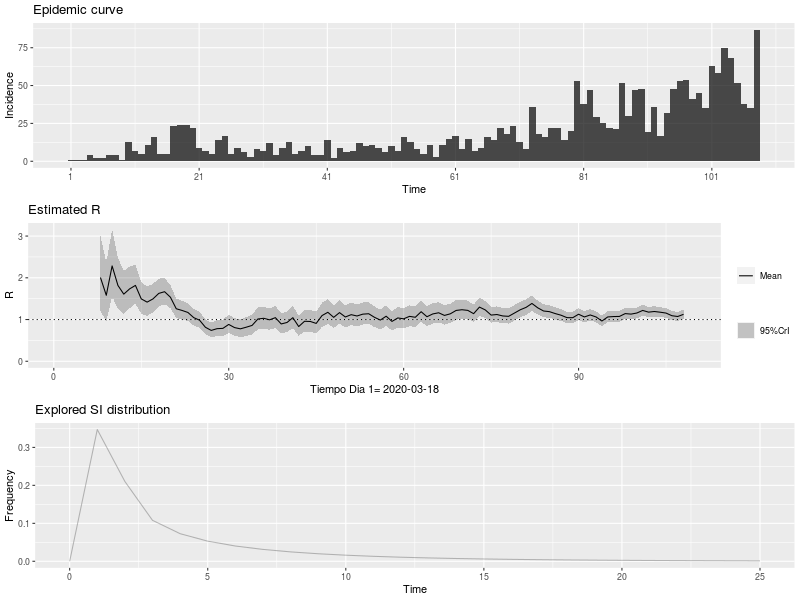

The table this chart was drawn from, first rows:
, t_start, t_end, Mean(R), Std(R), Quantile.0.025(R), Quantile.0.05(R), Quantile.0.25(R), Median(R), Quantile.0.75(R), Quantile.0.95(R), Quantile.0.975(R)
1, 2, 8, 2.007, 0.4604, 1.208, 1.314, 1.68, 1.972, 2.295, 2.819, 3.005
2, 3, 9, 1.581, 0.3627, 0.9519, 1.035, 1.324, 1.553, 1.808, 2.221, 2.367
3, 4, 10, 2.285, 0.4104, 1.553, 1.654, 1.996, 2.26, 2.547, 2.999, 3.157
4, 5, 11, 1.816, 0.3115, 1.258, 1.336, 1.598, 1.799, 2.016, 2.357, 2.476
5, 6, 12, 1.609, 0.2645, 1.133, 1.2, 1.423, 1.594, 1.778, 2.067, 2.167
6, 7, 13, 1.735, 0.2558, 1.27, 1.337, 1.556, 1.722, 1.9, 2.176, 2.271
7, 8, 14, 1.818, 0.2388, 1.381, 1.444, 1.652, 1.808, 1.973, 2.228, 2.315
8, 9, 15, 1.495, 0.1946, 1.138, 1.19, 1.359, 1.486, 1.621, 1.829, 1.9
9, 10, 16, 1.417, 0.1786, 1.089, 1.137, 1.293, 1.41, 1.533, 1.723, 1.788
10, 11, 17, 1.494, 0.1748, 1.171, 1.218, 1.372, 1.487, 1.608, 1.792, 1.855
11, 12, 18, 1.627, 0.1714, 1.308, 1.355, 1.508, 1.62, 1.739, 1.918, 1.979
12, 13, 19, 1.667, 0.1597, 1.369, 1.413, 1.557, 1.662, 1.772, 1.938, 1.994
13, 14, 20, 1.535, 0.1401, 1.272, 1.312, 1.438, 1.53, 1.627, 1.772, 1.821
14, 15, 21, 1.259, 0.1184, 1.037, 1.07, 1.177, 1.255, 1.336, 1.46, 1.501
15, 16, 22, 1.218, 0.1135, 1.005, 1.037, 1.139, 1.214, 1.292, 1.41, 1.45
16, 17, 23, 1.17, 0.1091, 0.9657, 0.9963, 1.094, 1.166, 1.241, 1.355, 1.393
17, 18, 24, 1.045, 0.1015, 0.8557, 0.884, 0.9751, 1.042, 1.112, 1.218, 1.253
18, 19, 25, 0.9837, 0.09887, 0.7995, 0.8269, 0.9154, 0.9804, 1.048, 1.152, 1.187
19, 20, 26, 0.8149, 0.09111, 0.6462, 0.671, 0.7517, 0.8115, 0.8744, 0.9703, 1.003
20, 21, 27, 0.7393, 0.09032, 0.573, 0.5973, 0.6766, 0.7356, 0.7981, 0.8939, 0.9266
21, 22, 28, 0.7813, 0.09766, 0.6017, 0.6279, 0.7134, 0.7772, 0.8448, 0.9486, 0.984
22, 23, 29, 0.7885, 0.1018, 0.6017, 0.6289, 0.7177, 0.7841, 0.8546, 0.9631, 1
23, 24, 30, 0.8828, 0.1112, 0.6783, 0.7081, 0.8054, 0.8781, 0.955, 1.073, 1.114
24, 25, 31, 0.8069, 0.1078, 0.6096, 0.6381, 0.7318, 0.8021, 0.8768, 0.9921, 1.032
25, 26, 32, 0.7773, 0.1088, 0.5788, 0.6074, 0.7014, 0.7723, 0.8477, 0.9646, 1.005
26, 27, 33, 0.8161, 0.1154, 0.6057, 0.636, 0.7356, 0.8106, 0.8907, 1.015, 1.057
27, 28, 34, 0.8587, 0.1214, 0.6374, 0.6692, 0.774, 0.853, 0.9372, 1.068, 1.113
28, 29, 35, 1.013, 0.1342, 0.7673, 0.8029, 0.9196, 1.007, 1.1, 1.243, 1.292
29, 30, 36, 1.03, 0.1341, 0.7839, 0.8196, 0.9365, 1.024, 1.117, 1.26, 1.309
30, 31, 37, 0.9933, 0.1304, 0.7543, 0.789, 0.9025, 0.9876, 1.078, 1.217, 1.265
31, 32, 38, 1.045, 0.1338, 0.7992, 0.835, 0.9518, 1.039, 1.132, 1.274, 1.323
32, 33, 39, 0.8942, 0.1228, 0.6698, 0.7022, 0.8086, 0.8886, 0.9737, 1.105, 1.15
33, 34, 40, 0.9299, 0.1277, 0.6965, 0.7302, 0.8408, 0.924, 1.013, 1.149, 1.196
34, 35, 41, 1.045, 0.1372, 0.7933, 0.8297, 0.9492, 1.039, 1.134, 1.28, 1.33
35, 36, 42, 0.8318, 0.1213, 0.6112, 0.6428, 0.7471, 0.8259, 0.9102, 1.041, 1.086
36, 37, 43, 0.9584, 0.1342, 0.7136, 0.7488, 0.8648, 0.9521, 1.045, 1.189, 1.239
37, 38, 44, 0.9534, 0.1348, 0.7076, 0.743, 0.8593, 0.947, 1.041, 1.185, 1.235
38, 39, 45, 0.9071, 0.1323, 0.6665, 0.701, 0.8147, 0.9006, 0.9925, 1.135, 1.184
39, 40, 46, 1.095, 0.1477, 0.825, 0.8641, 0.9922, 1.088, 1.191, 1.349, 1.403
40, 41, 47, 1.174, 0.1503, 0.8977, 0.9378, 1.069, 1.167, 1.271, 1.431, 1.486
41, 42, 48, 1.052, 0.1382, 0.7991, 0.8358, 0.9561, 1.046, 1.142, 1.289, 1.34
42, 43, 49, 1.166, 0.1446, 0.9, 0.9388, 1.066, 1.16, 1.26, 1.414, 1.466
43, 44, 50, 1.061, 0.1348, 0.8137, 0.8498, 0.9676, 1.056, 1.149, 1.292, 1.341
44, 45, 51, 1.117, 0.1375, 0.8636, 0.9006, 1.021, 1.111, 1.206, 1.352, 1.402
45, 46, 52, 1.085, 0.1336, 0.8393, 0.8753, 0.9924, 1.08, 1.172, 1.314, 1.362
46, 47, 53, 1.129, 0.135, 0.8802, 0.9167, 1.035, 1.124, 1.217, 1.36, 1.409
47, 48, 54, 1.139, 0.1333, 0.8929, 0.9291, 1.047, 1.134, 1.226, 1.367, 1.415
48, 49, 55, 1.053, 0.1259, 0.821, 0.855, 0.9657, 1.048, 1.135, 1.268, 1.314
49, 50, 56, 0.987, 0.1215, 0.7633, 0.796, 0.9025, 0.982, 1.066, 1.195, 1.239
50, 51, 57, 1.08, 0.1281, 0.8432, 0.8778, 0.9906, 1.075, 1.163, 1.299, 1.345
51, 52, 58, 0.9552, 0.1194, 0.7356, 0.7676, 0.8722, 0.9502, 1.033, 1.16, 1.203
52, 53, 59, 1.038, 0.1259, 0.8064, 0.8403, 0.9509, 1.033, 1.12, 1.254, 1.299
53, 54, 60, 1.017, 0.1242, 0.788, 0.8215, 0.9305, 1.012, 1.098, 1.229, 1.274
54, 55, 61, 1.076, 0.1277, 0.8405, 0.875, 0.9875, 1.071, 1.159, 1.294, 1.34
55, 56, 62, 1.054, 0.1251, 0.8234, 0.8573, 0.9674, 1.049, 1.136, 1.268, 1.313
56, 57, 63, 1.188, 0.132, 0.9431, 0.9792, 1.096, 1.183, 1.274, 1.413, 1.46
57, 58, 64, 1.067, 0.1216, 0.8424, 0.8756, 0.9831, 1.063, 1.147, 1.275, 1.319
58, 59, 65, 1.134, 0.1245, 0.9036, 0.9377, 1.048, 1.13, 1.216, 1.347, 1.391
59, 60, 66, 1.162, 0.1239, 0.9321, 0.9662, 1.076, 1.158, 1.243, 1.373, 1.417
60, 61, 67, 1.099, 0.1178, 0.88, 0.9123, 1.017, 1.094, 1.176, 1.299, 1.341
... 41 more rows
